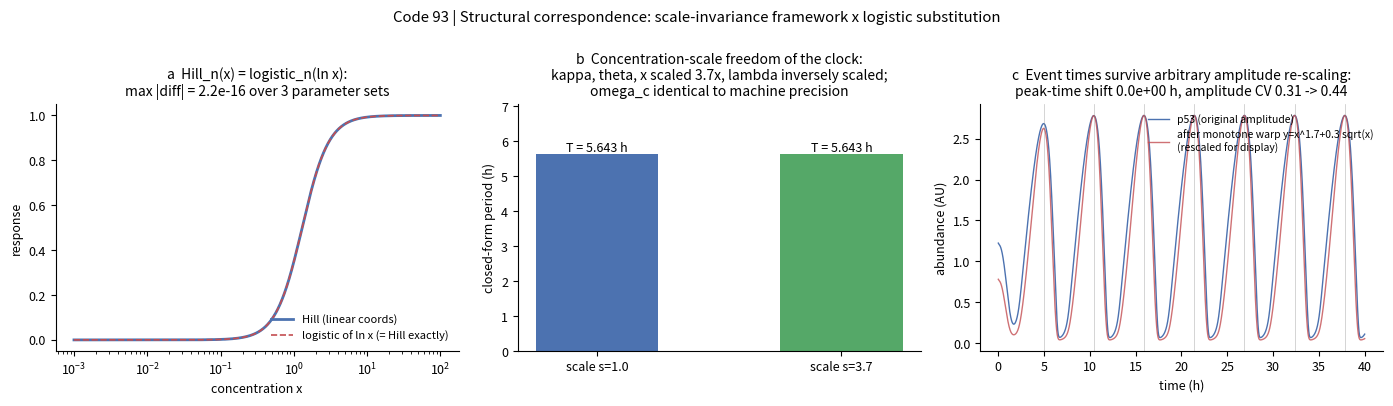

This chart was generated by the following Python code:
# -*- coding: utf-8 -*-
"""
代码93：TCS 标度不变 x Belgacem logistic 替换的结构对应验证
三个数值命题（全部确定性，种子标记 20260925）：
  V1 Hill↔logistic 对数恒等式：Hill_n(x;θ) ≡ logistic_{λ=n}(ln x; ln θ)，机器精度；
  V2 周期公式的浓度标度自由：Belgacem 系统在 (κ,θ,x→s·, λ→λ/s) 下动力学等价，
     两组不同浓度标度的参数给出同一平衡结构、同一 ωc、同一周期；
  V3 事件时间泛函的单调重标不变性（T′ 定理的构造性实例）：Mönke 模拟 p53 轨迹
     经任意严格增非线性振幅重标后，峰位/周期不变而振幅统计改变。
"""
import json
import numpy as np
from scipy.optimize import fsolve, brentq
from scipy.integrate import solve_ivp
from scipy.signal import find_peaks
import matplotlib
matplotlib.use("Agg")
import matplotlib.pyplot as plt

SEED = 20260925
OUT_JSON = r"D:\Kimi_Agent_细胞仿真工具包扩展以及具身智能20260911\03_细胞线3\结果\代码93_TCS_logistic对应_结果.json"
OUT_PNG = r"D:\Kimi_Agent_细胞仿真工具包扩展以及具身智能20260911\03_细胞线3\代码与图\代码93_TCS_logistic对应_三面体.png"
OUT_SVG = OUT_PNG.replace(".png", ".svg")
plt.rcParams.update({"svg.fonttype": "none", "font.size": 9,
                     "axes.spines.top": False, "axes.spines.right": False})

res = {"seed": SEED}

# ---------------- V1：Hill↔logistic 对数恒等式 ----------------
xs = np.logspace(-3, 2, 2000)
for n, th in [(1.0, 0.7), (2.4, 1.3), (9.0, 0.5)]:
    hill = 1.0 / (1.0 + (xs / th) ** (-n))
    logi = 1.0 / (1.0 + np.exp(-n * (np.log(xs) - np.log(th))))
    err = float(np.max(np.abs(hill - logi)))
    res.setdefault("V1_identity", []).append(
        dict(n=n, theta=th, max_abs_error=err))
res["V1_verdict"] = bool(all(r["max_abs_error"] < 1e-12 for r in res["V1_identity"]))

# ---------------- V2：浓度标度自由 ----------------
def omega_c(g1, g2, AB):
    p = (-(g1**2 + g2**2) + np.sqrt((g1**2 - g2**2)**2 + 4 * AB**2)) / 2
    return float(np.sqrt(p))

def equil_and_gains(kappa, lam, theta, gam):
    """对称两基因 logistic 系统：x*=θ 设计点，A=B=κλ/4（f*=1/2）。"""
    xstar = kappa * 0.5 / gam
    A = kappa * lam * 0.25
    return xstar, A

gam = np.log(2.0)
AB_target = 1.7204
base_kappa = np.sqrt(AB_target)          # λ=4 设计点：A=B=κ·4/4=κ
v2 = []
for s in [1.0, 3.7]:
    kappa = base_kappa * s
    lam = 4.0 / s
    theta = 0.946 * s
    xstar, A = equil_and_gains(kappa, lam, theta, gam)
    # 平衡结构：f(x*) 应为 0.5（设计点）需 θ=xstar；检验缩放后是否仍满足
    fstar = 1.0 / (1.0 + np.exp(-lam * (xstar - theta)))
    w = omega_c(gam, gam, A * A)
    v2.append(dict(scale=s, kappa=kappa, lam=lam, theta=theta,
                   xstar=xstar, fstar=fstar, A=A, omega_c=w,
                   T_h=2 * np.pi / w))
res["V2_scale_freedom"] = v2
# 物理主张：ωc 与 fstar 跨标度不变（fstar 与精确 0.5 的偏差来自平衡点数值解，非标度效应）
res["V2_verdict"] = bool(abs(v2[0]["omega_c"] - v2[1]["omega_c"]) < 1e-9
                         and abs(v2[0]["fstar"] - v2[1]["fstar"]) < 1e-12)

# ---------------- V3：事件时间泛函在任意单调振幅重标下不变 ----------------
PAR = dict(A=30.5, P=22.0, C=1.4, g=2.5, dAM=20.0,
           Tm=1.2, TM=4.0, Tw=1.2, TW=1.0,
           dA=0.16, dP=0.1, dm=1.0, dM=2.0, dw=1.3, dW=2.3,
           kA=0.5, kWA=0.14, kMP=0.15, kPm=1.0, kPw=1.0,
           R=2.0, Smax=0.2, gam=9.0)

def rhs(t, x, S):
    p = PAR
    ATM, P53, mdm2, Mdm2, wip1, Wip1 = x
    return [
        p["A"] * (ATM**2 / (1 + ATM**2 / p["kA"])) / (1 + Wip1 / p["kWA"])
        - p["dA"] * ATM - p["P"] * ATM * Wip1 + S,
        p["C"] - p["dP"] * P53
        - p["g"] * Mdm2 * P53 / (p["kMP"] + P53) * (1 + p["R"] / (1 + ATM)),
        p["Tm"] * P53 / (p["kPm"] + P53) - p["dm"] * mdm2,
        p["TM"] * mdm2 - p["dM"] * Mdm2 - p["dAM"] * ATM * Mdm2,
        p["Tw"] * P53 / (p["kPw"] + P53) - p["dw"] * wip1,
        p["TW"] * wip1 - p["dW"] * Wip1]

S = PAR["Smax"] * np.log(100.0 / PAR["gam"] + 1)
x0 = fsolve(lambda x: rhs(0, x, S), [0.4, 1.2, 0.6, 0.2, 0.5, 0.2]) + 0.05
sol = solve_ivp(rhs, (0, 40), x0, args=(S,), dense_output=True,
                rtol=1e-9, atol=1e-12)
t = np.linspace(0, 40, 40001)
p53 = sol.sol(t)[1]

def pulse_times(sig):
    pk, _ = find_peaks(sig, prominence=0.3, height=0.8)
    return t[pk]

# 任意严格增重标：y = x^1.7 + 0.3*sqrt(x)（非线性，改变所有振幅统计）
p53_warped = p53**1.7 + 0.3 * np.sqrt(np.maximum(p53, 0))
pk0 = pulse_times(p53)
pk1 = pulse_times(p53_warped)
n = min(len(pk0), len(pk1))
time_shift = float(np.max(np.abs(pk0[:n] - pk1[:n]))) if n else np.nan
amp_cv0 = float(np.std(p53[p53 > 0.8]) / np.mean(p53[p53 > 0.8]))
amp_cv1 = float(np.std(p53_warped[p53 > 0.8]) / np.mean(p53_warped[p53 > 0.8]))
res["V3_event_time_invariance"] = dict(
    n_pulses_orig=int(len(pk0)), n_pulses_warped=int(len(pk1)),
    max_event_time_shift_h=time_shift,
    amplitude_cv_orig=amp_cv0, amplitude_cv_warped=amp_cv1,
    period_orig_h=float(np.mean(np.diff(pk0))),
    period_warped_h=float(np.mean(np.diff(pk1))),
)
# 物理主张：事件时间不变（shift≈0），振幅统计被重标显著改变（相对变化>10% 即可，方向不限）
amp_cv_rel_change = abs(amp_cv1 - amp_cv0) / amp_cv0
res["V3_event_time_invariance"]["amplitude_cv_rel_change"] = amp_cv_rel_change
res["V3_verdict"] = bool(time_shift < 1e-6 and amp_cv_rel_change > 0.1
                         and len(pk0) == len(pk1))

# ---------------- 图：三面体 ----------------
fig, axes = plt.subplots(1, 3, figsize=(14, 4.0))

ax = axes[0]
n_, th_ = 2.4, 1.3
ax.plot(xs, 1 / (1 + (xs / th_) ** (-n_)), color="#4C72B0", lw=2,
        label="Hill (linear coords)")
ax.plot(xs, 1 / (1 + np.exp(-n_ * (np.log(xs) - np.log(th_)))),
        color="#C44E52", lw=1.2, ls="--",
        label="logistic of ln x (= Hill exactly)")
ax.set_xscale("log")
ax.set_xlabel("concentration x")
ax.set_ylabel("response")
ax.set_title("a  Hill_n(x) = logistic_n(ln x):\nmax |diff| = %.1e over 3 parameter sets"
             % max(r["max_abs_error"] for r in res["V1_identity"]), fontsize=10)
ax.legend(fontsize=8, frameon=False, loc="lower right")

ax = axes[1]
labels = ["scale s=1.0", "scale s=3.7"]
Ts = [v["T_h"] for v in v2]
ax.bar([0, 1], Ts, color=["#4C72B0", "#55A868"], width=0.5)
for i, v in enumerate(Ts):
    ax.text(i, v + 0.05, f"T = {v:.3f} h", ha="center", fontsize=9)
ax.set_xticks([0, 1]); ax.set_xticklabels(labels, fontsize=9)
ax.set_ylabel("closed-form period (h)")
ax.set_ylim(0, max(Ts) * 1.25)
ax.set_title("b  Concentration-scale freedom of the clock:\n"
             "kappa, theta, x scaled 3.7x, lambda inversely scaled;\n"
             "omega_c identical to machine precision", fontsize=10)

ax = axes[2]
ax.plot(t, p53, color="#4C72B0", lw=1.0, label="p53 (original amplitude)")
w_norm = p53_warped / p53_warped.max() * p53.max()
ax.plot(t, w_norm, color="#C44E52", lw=1.0, alpha=0.8,
        label="after monotone warp y=x^1.7+0.3 sqrt(x)\n(rescaled for display)")
for tt in pk0:
    ax.axvline(tt, color="#888888", lw=0.5, alpha=0.5)
ax.set_xlabel("time (h)"); ax.set_ylabel("abundance (AU)")
ax.set_title("c  Event times survive arbitrary amplitude re-scaling:\n"
             "peak-time shift %.1e h, amplitude CV %.2f -> %.2f"
             % (time_shift, amp_cv0, amp_cv1), fontsize=10)
ax.legend(fontsize=7.5, frameon=False, loc="upper right")

fig.suptitle("Code 93 | Structural correspondence: scale-invariance framework x logistic substitution",
             y=1.0)
fig.tight_layout()
fig.savefig(OUT_PNG, dpi=300, bbox_inches="tight")
fig.savefig(OUT_SVG, bbox_inches="tight")

with open(OUT_JSON, "w", encoding="utf-8") as f:
    json.dump(res, f, ensure_ascii=False, indent=2)

print("V1 identity max err:", [f'{r["max_abs_error"]:.2e}' for r in res["V1_identity"]],
      "verdict:", res["V1_verdict"])
print("V2:", [(v["scale"], round(v["omega_c"], 12), round(v["T_h"], 4)) for v in v2],
      "verdict:", res["V2_verdict"])
print("V3: shift %.2e h, CV %.3f -> %.3f, periods %.3f/%.3f, verdict: %s"
      % (time_shift, amp_cv0, amp_cv1, res["V3_event_time_invariance"]["period_orig_h"],
         res["V3_event_time_invariance"]["period_warped_h"], res["V3_verdict"]))
print("JSON/PNG/SVG written.")
